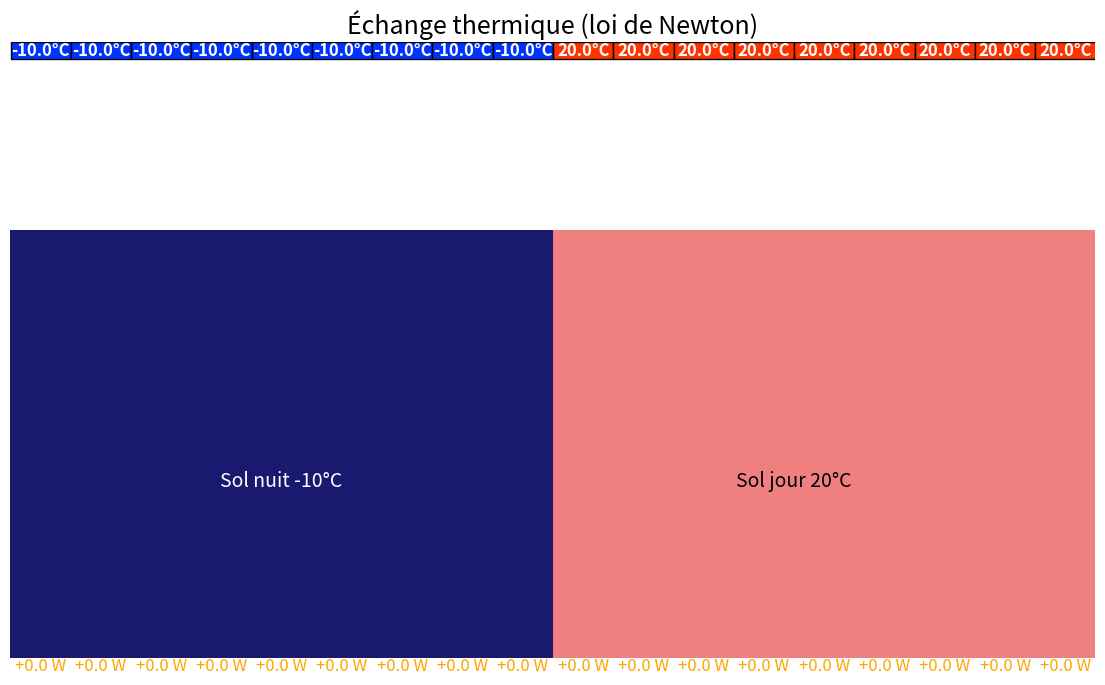
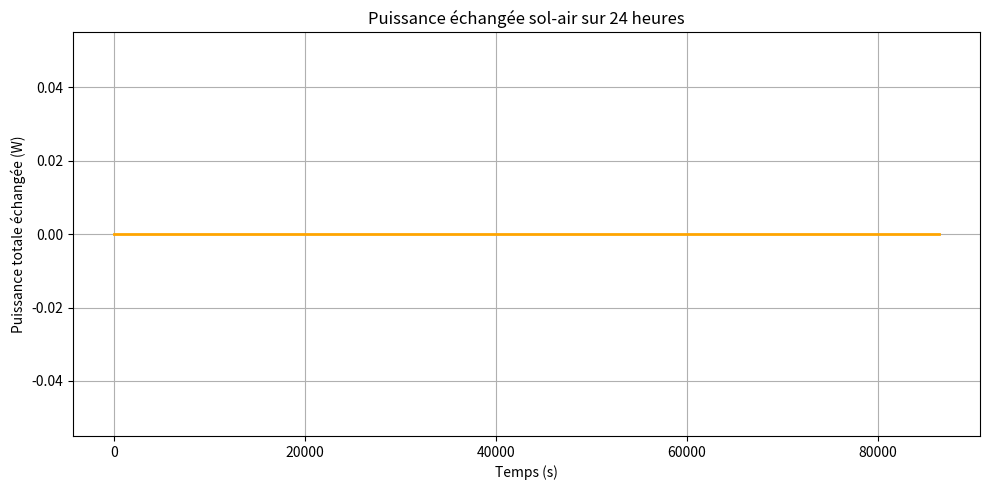

These figures' Python source, in order:
import matplotlib.pyplot as plt
import matplotlib.patches as patches
import matplotlib.animation as animation
import numpy as np

# Paramètres généraux
sol_width = 36e6
sol_height = 250e3
air_height = 10e3

nb_blocs = 18
bloc_width = sol_width / nb_blocs
vitesse = 10

# Physique
m = 4e11
c = 1000.0
A = 2000e3
h = 15.0
dt = 24*3600/100
k = (h * A) / (m * c)

# Température du sol
def sol_temperature(x):
    return -10 if x < sol_width / 2 else 20  # Nuit à -10°C, Jour à 20°C

# Initialisation
bloc_positions = np.arange(0, sol_width, bloc_width)
bloc_temps = np.array([sol_temperature(x + bloc_width / 2) for x in bloc_positions], dtype=float)

sol_y = 4
y_air = sol_y + sol_height + 100000

fig, ax = plt.subplots(figsize=(14, 8))
ax.set_xlim(0, sol_width)
ax.set_ylim(0, y_air + air_height + 3)
ax.axis('off')
plt.title("Échange thermique (loi de Newton)", fontsize=18)

# Sol visuel
ax.add_patch(patches.Rectangle((0, sol_y), sol_width / 2, sol_height, facecolor='midnightblue'))
ax.add_patch(patches.Rectangle((sol_width / 2, sol_y), sol_width / 2, sol_height, facecolor='lightcoral'))
ax.text(9000000, sol_y + 100000, "Sol nuit -10°C", ha='center', fontsize=14, color='white')
ax.text(26000000, sol_y + 100000, "Sol jour 20°C", ha='center', fontsize=14, color='black')

blocs = []
labels = []
arrows = []
power_labels = []

max_arrow_length = 100000
scaling_factor = 0.08 #on sait pas trop

for i, x in enumerate(bloc_positions):
    temp = bloc_temps[i]
    color_ratio = (temp + 10) / 30  # Échelle adaptée [-10 ; 20] → [0 ; 1]
    rect = patches.Rectangle((x, y_air), bloc_width, air_height,
                             facecolor=(color_ratio, 0.2, 1 - color_ratio), edgecolor='black')
    ax.add_patch(rect)

    label = ax.text(x + bloc_width / 2, y_air + air_height / 2, f"{temp:.1f}°C",
                    ha='center', va='center', fontsize=12, color='white', weight='bold')

    arrow = ax.arrow(0, 0, 0, 0, head_width=3, head_length=0.6, fc='orange', ec='orange')
    power_label = ax.text(x + bloc_width / 2, sol_y - 1, "",
                          ha='center', va='top', fontsize=12, color='orange')

    blocs.append(rect)
    labels.append(label)
    arrows.append(arrow)
    power_labels.append(power_label)

def update(frame):
    global bloc_positions, bloc_temps

    bloc_positions[:] = (bloc_positions + vitesse*dt) % sol_width

    for i in range(nb_blocs):
        x_center = (bloc_positions[i] + vitesse*dt) % sol_width
        T_sol = sol_temperature(x_center)
        T_air = bloc_temps[i]
        T_air_next = T_air + k * (T_sol - T_air) * dt
        bloc_temps[i] = T_air_next

        color_ratio = (T_air_next + 10) / 30
        color = (color_ratio, 0.2, 1 - color_ratio)
        blocs[i].set_x(bloc_positions[i])
        blocs[i].set_facecolor(color)

        labels[i].set_position((bloc_positions[i] + bloc_width / 2, y_air + air_height / 2))
        labels[i].set_text(f"{T_air_next:.1f}°C")

        P = h * A * (T_sol - T_air)
        arrow_length = np.clip(abs(P) * scaling_factor, 0.3, max_arrow_length)

        arrows[i].remove()

        x_arrow = bloc_positions[i] + bloc_width / 2
        if P > 0:
            y_arrow = sol_y + sol_height
            dy = arrow_length
        else:
            y_arrow = y_air
            dy = -arrow_length

        arrows[i] = ax.arrow(x_arrow, y_arrow, 0, dy,
                             head_width=3, head_length=0.6, fc='orange', ec='orange')

        power_labels[i].set_position((x_arrow, sol_y - 0.5))
        power_labels[i].set_text(f"{P:+.1f} W")

    return blocs + labels + arrows + power_labels

ani = animation.FuncAnimation(fig, update, frames=300, interval=20, blit=True)
n_steps = 100
def puissance_echange(t_heure):

    dt_sim = t_heure / n_steps
    positions_sim = bloc_positions.copy()
    temps_air_sim = bloc_temps.copy()

    for step in range(n_steps):
        positions_sim = (positions_sim + vitesse * dt_sim) % sol_width
        for i in range(nb_blocs):
            x_center = (positions_sim[i] + bloc_width / 2) % sol_width
            T_sol = sol_temperature(x_center)
            T_air = temps_air_sim[i]
            T_air_next = T_air + k * (T_sol - T_air) * dt_sim
            temps_air_sim[i] = T_air_next

    # DEBUG ICI, après 100 étapes
    for i in range(nb_blocs):
        x_center = (positions_sim[i] + bloc_width / 2) % sol_width
        T_sol = sol_temperature(x_center)
        T_air = temps_air_sim[i]
        # print(f"Bloc {i} : T_air = {T_air:.2f}°C, T_sol = {T_sol:.2f}°C")

        puissances = [h * A * (T_sol - T_air) for i in range(nb_blocs)]
        print(puissances)

    return sum(puissances)


temps = np.linspace(0, dt*n_steps, 100)
puissances = [puissance_echange(t) for t in temps]



plt.figure(figsize=(10, 5))
plt.plot(temps, puissances, color='orange', lw=2)
plt.xlabel("Temps (s)")
plt.ylabel("Puissance totale échangée (W)")
plt.title("Puissance échangée sol-air sur 24 heures")
plt.grid(True)
plt.tight_layout()
plt.show()

